Run: headless pygame with SDL's dummy video driver; simulated clock (each Clock.tick advances the game by its frame time, no real sleeping); random seed 0; keys injected as events and as key.get_pressed() state; mouse plan: one left click at the window centre at the start of phase 2, then a move to the lower-right quarter at the start of phase 3.
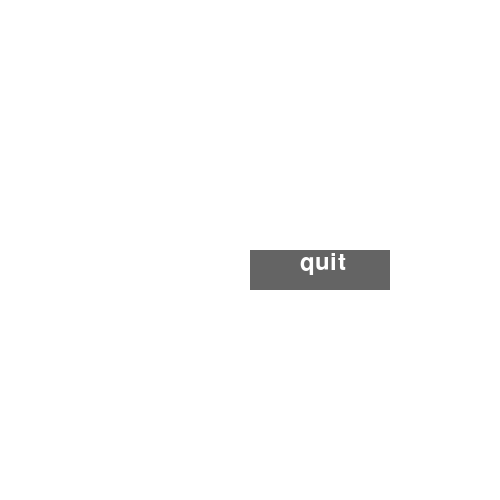
Frame 1 of 4 · flips 1–60 · no input
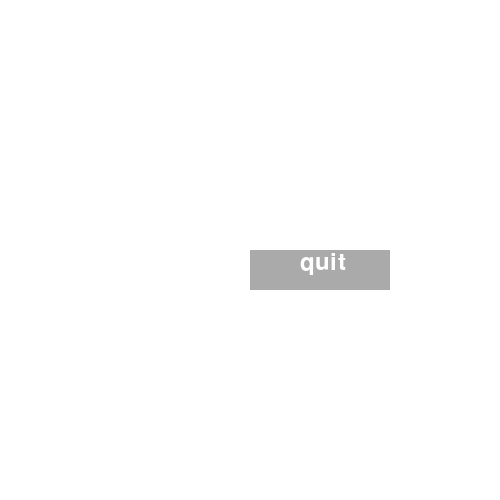
Frame 2 of 4 · flips 61–180 · clicked the window centre · tapped SPACE, RETURN · held RIGHT (→), D
Frame 3 of 4 · flips 181–300 · moved the mouse to the lower-right quarter · held DOWN (↓), S · screen same as frame 1, image omitted
Frame 4 of 4 · flips 301–420 · held LEFT (←), A, UP (↑), W · screen unchanged from frame 3, image omitted

The pygame program that drew these frames:

import pygame


class GUI():
    def __init__(self):
        pygame.init()

        screen = pygame.display.set_mode([500, 500])

        color = (255,255,255)######GforG
        color_light = (170,170,170)
        color_dark = (100,100,100)
        width=screen.get_width()
        height=screen.get_height()
        smallfont = pygame.font.SysFont('Corbel',35)
        text = smallfont.render('quit',True,color)

        running = True
        while running:
            for event in pygame.event.get():
                if event.type == pygame.QUIT:
                    running = False

                if event.type == pygame.MOUSEBUTTONDOWN:###GforG
                    if width/2 <= mouse[0] <= width/2+140 and height/2 <= mouse[1] <= height/2+40:
                        running = False


            screen.fill((255, 255, 255))

            mouse = pygame.mouse.get_pos()###GforG
            if width / 2 <= mouse[0] <= width / 2 + 140 and height / 2 <= mouse[1] <= height / 2 + 40:###GforG
                pygame.draw.rect(screen, color_light, [width / 2, height / 2, 140, 40])
            else:
                pygame.draw.rect(screen, color_dark, [width / 2, height / 2, 140, 40])
            screen.blit(text, (width / 2 + 50, height / 2))

            pygame.display.flip()

        pygame.quit()

    def load_Map(self):
        print("Hi")

    def add_component(self):
        print('Hi')

GUI()
